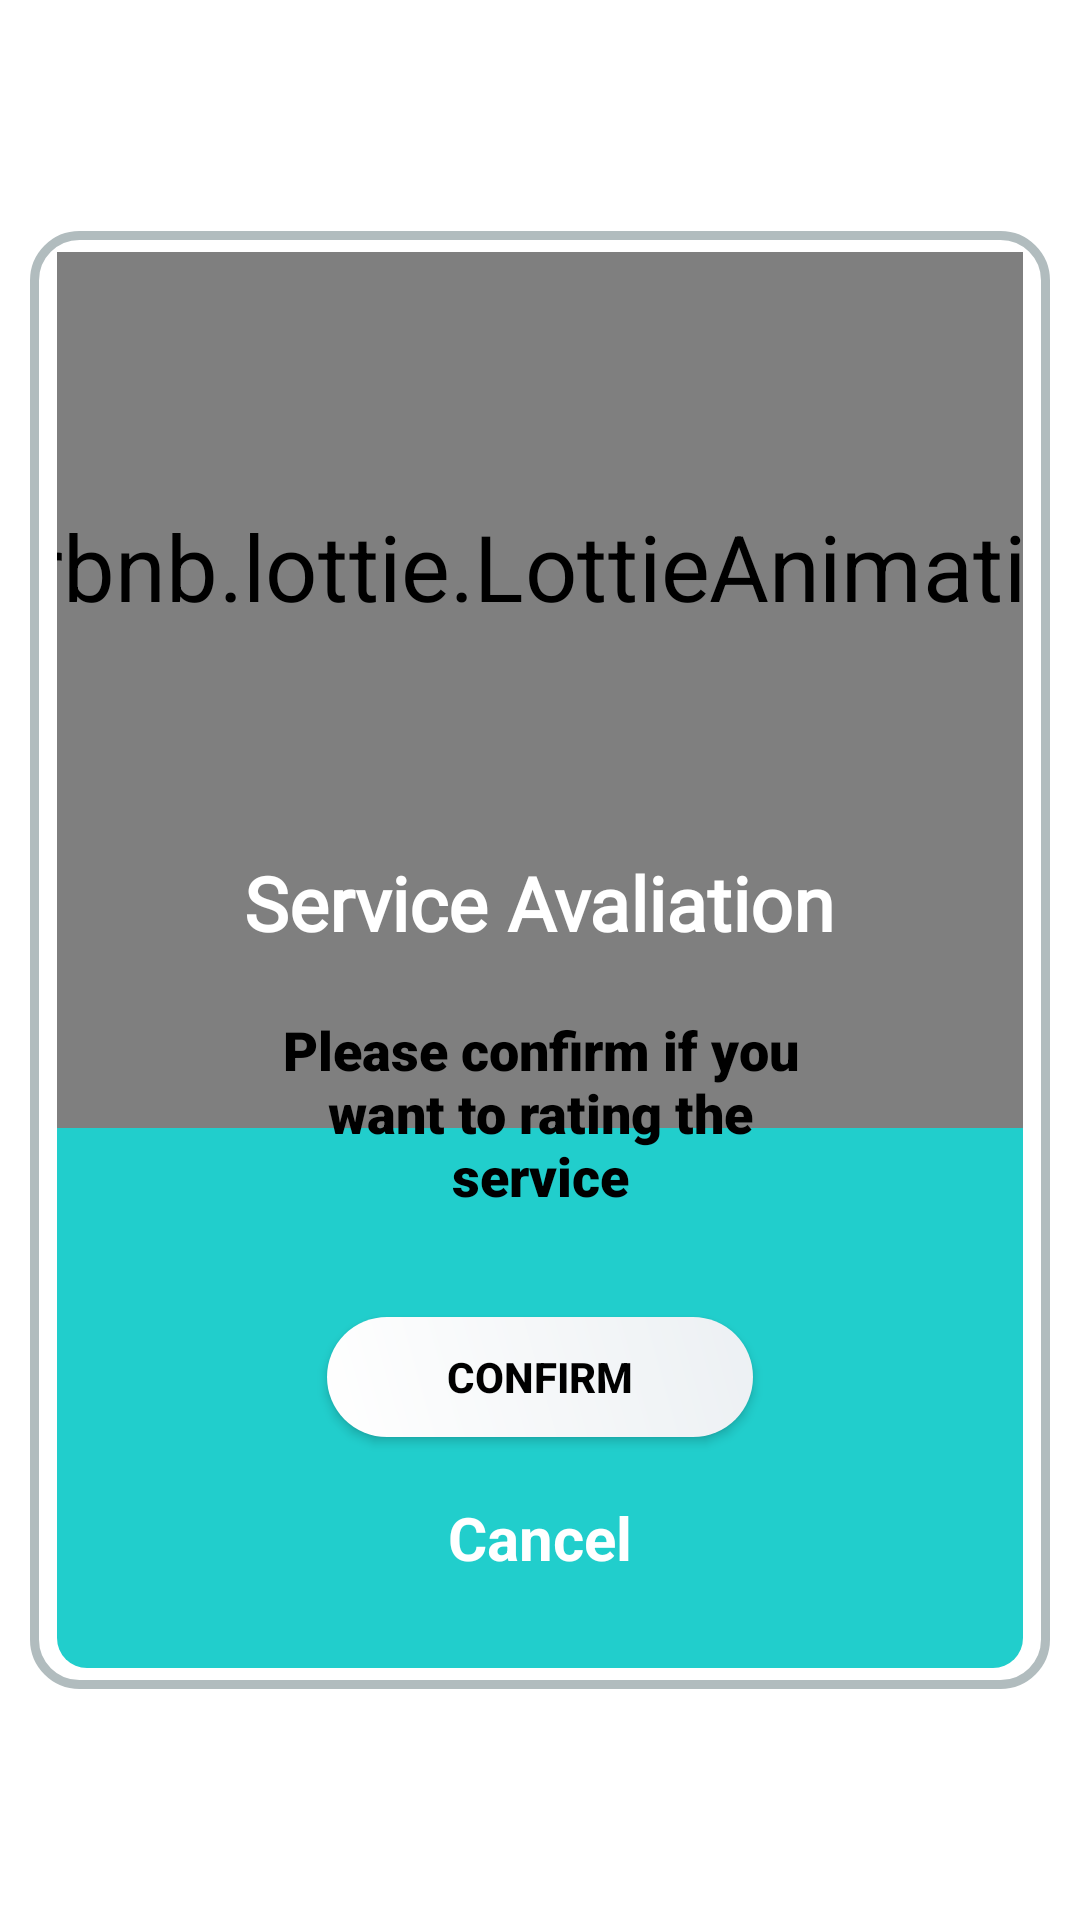

Reconstruct the res/layout file that produces this screen, plus the resources it refers to.
<!-- AndroidManifest.xml: application theme Theme.Jobby_Oficial -->
<!-- res/layout/dialog_avaliation_insert.xml -->
<?xml version="1.0" encoding="utf-8"?>
<LinearLayout xmlns:android="http://schemas.android.com/apk/res/android"
    xmlns:app="http://schemas.android.com/apk/res-auto"
    android:id="@+id/avaliation_insert_dialog"
    android:layout_width="match_parent"
    android:layout_height="match_parent"
    android:gravity="center"
    android:orientation="vertical"
    android:padding="10dp">

    <LinearLayout
        android:layout_width="match_parent"
        android:layout_height="wrap_content"
        android:gravity="center"
        android:orientation="vertical"
        android:background="@drawable/layout_bg"
        android:padding="7dp">

        <LinearLayout
            android:layout_width="match_parent"
            android:layout_height="wrap_content"
            android:layout_gravity="center"
            android:background="@drawable/dialog_background"
            android:gravity="center"
            android:orientation="vertical"
            android:layout_marginLeft="2dp"
            android:layout_marginRight="2dp">

            <com.airbnb.lottie.LottieAnimationView
                android:id="@+id/lav_avaliation_insert"
                android:layout_width="match_parent"
                android:layout_height="170dp"
                android:layout_gravity="center"
                android:layout_marginTop="20dp"
                android:scaleX="2.2"
                android:scaleY="2.2"
                app:lottie_autoPlay="true"
                app:lottie_loop="true"
                app:lottie_rawRes="@raw/animation_28" />

            <TextView
                android:id="@+id/tv_title_avaliation_insert"
                android:layout_width="wrap_content"
                android:layout_height="wrap_content"
                android:layout_marginTop="10dp"
                android:text="Service Avaliation"
                android:textColor="@color/white"
                android:textSize="25dp"
                android:textStyle="bold"
                android:fontFamily="@font/muli_black"/>

            <TextView
                android:layout_width="match_parent"
                android:layout_height="wrap_content"
                android:layout_gravity="center"
                android:layout_marginTop="20dp"
                android:fontFamily="sans-serif-black"
                android:gravity="center"
                android:paddingLeft="60dp"
                android:paddingRight="60dp"
                android:text="Please confirm if you want to rating the service"
                android:textColor="@color/black"
                android:textSize="18dp"
                android:textStyle="bold" />

            <androidx.appcompat.widget.AppCompatButton
                android:id="@+id/btn_insert_avaliation"
                android:layout_width="wrap_content"
                android:layout_height="40dp"
                android:layout_marginTop="35dp"
                android:background="@drawable/button_gradient_2"
                android:paddingLeft="40dp"
                android:paddingRight="40dp"
                android:elevation="8dp"
                android:text="Confirm"
                android:textColor="@color/black"
                android:textStyle="bold"
                android:transitionName="tn_login"/>

            <TextView
                android:id="@+id/tv_cancel_avaliation_insert"
                android:layout_width="wrap_content"
                android:layout_height="wrap_content"
                android:layout_marginTop="20dp"
                android:layout_marginBottom="30dp"
                android:text="Cancel"
                android:textColor="@color/white"
                android:textSize="20dp"
                android:textStyle="bold"/>

        </LinearLayout>

    </LinearLayout>

</LinearLayout>
<!-- resources referenced by this layout -->
<resources>
  <color name="black">#FF000000</color>
  <color name="white">#FFFFFFFF</color>
  <!-- drawable button_gradient_2 (drawable) -->
  <?xml version="1.0" encoding="utf-8"?>
  <shape android:shape="rectangle" xmlns:android="http://schemas.android.com/apk/res/android">
      <corners android:radius="100dp"/>
      <gradient android:angle="45"
          android:startColor="@color/white"
          android:endColor="#ecf0f3"/>
  </shape>
  <!-- drawable dialog_background (drawable) -->
  <?xml version="1.0" encoding="utf-8"?>
  <shape xmlns:android="http://schemas.android.com/apk/res/android"
      android:shape="rectangle">
  
      <corners android:radius="10dp"/>
      <solid android:color="@color/splash_screen_background"/>
  
  </shape>
  <!-- drawable layout_bg (drawable) -->
  <?xml version="1.0" encoding="utf-8"?>
  <shape xmlns:android="http://schemas.android.com/apk/res/android">
      <solid android:color="#FFFFFF"/>
      <stroke android:width="3dp" android:color="#B1BCBE" />
      <corners android:radius="15dp"/>
      <padding android:left="0dp" android:top="0dp" android:right="0dp" android:bottom="0dp" />
  </shape>
  <style name="Theme.Jobby_Oficial" parent="Theme.MaterialComponents.DayNight.NoActionBar">
          <item name="android:windowNoTitle">true</item>
          <item name="android:windowFullscreen">true</item>
          
          <item name="colorPrimary">@color/purple_500</item>
          <item name="colorPrimaryVariant">@color/purple_700</item>
          <item name="colorOnPrimary">@color/white</item>
          
          <item name="colorSecondary">@color/teal_200</item>
          <item name="colorSecondaryVariant">@color/teal_700</item>
          <item name="colorOnSecondary">@color/black</item>
          
          <item name="android:statusBarColor" tools:targetApi="l">?attr/colorPrimaryVariant</item>
          
      </style>
  <color name="splash_screen_background">#21CECC</color>
  <color name="purple_500">#FF6200EE</color>
  <color name="purple_700">#FF3700B3</color>
  <color name="teal_200">#FF03DAC5</color>
  <color name="teal_700">#FF018786</color>
</resources>
